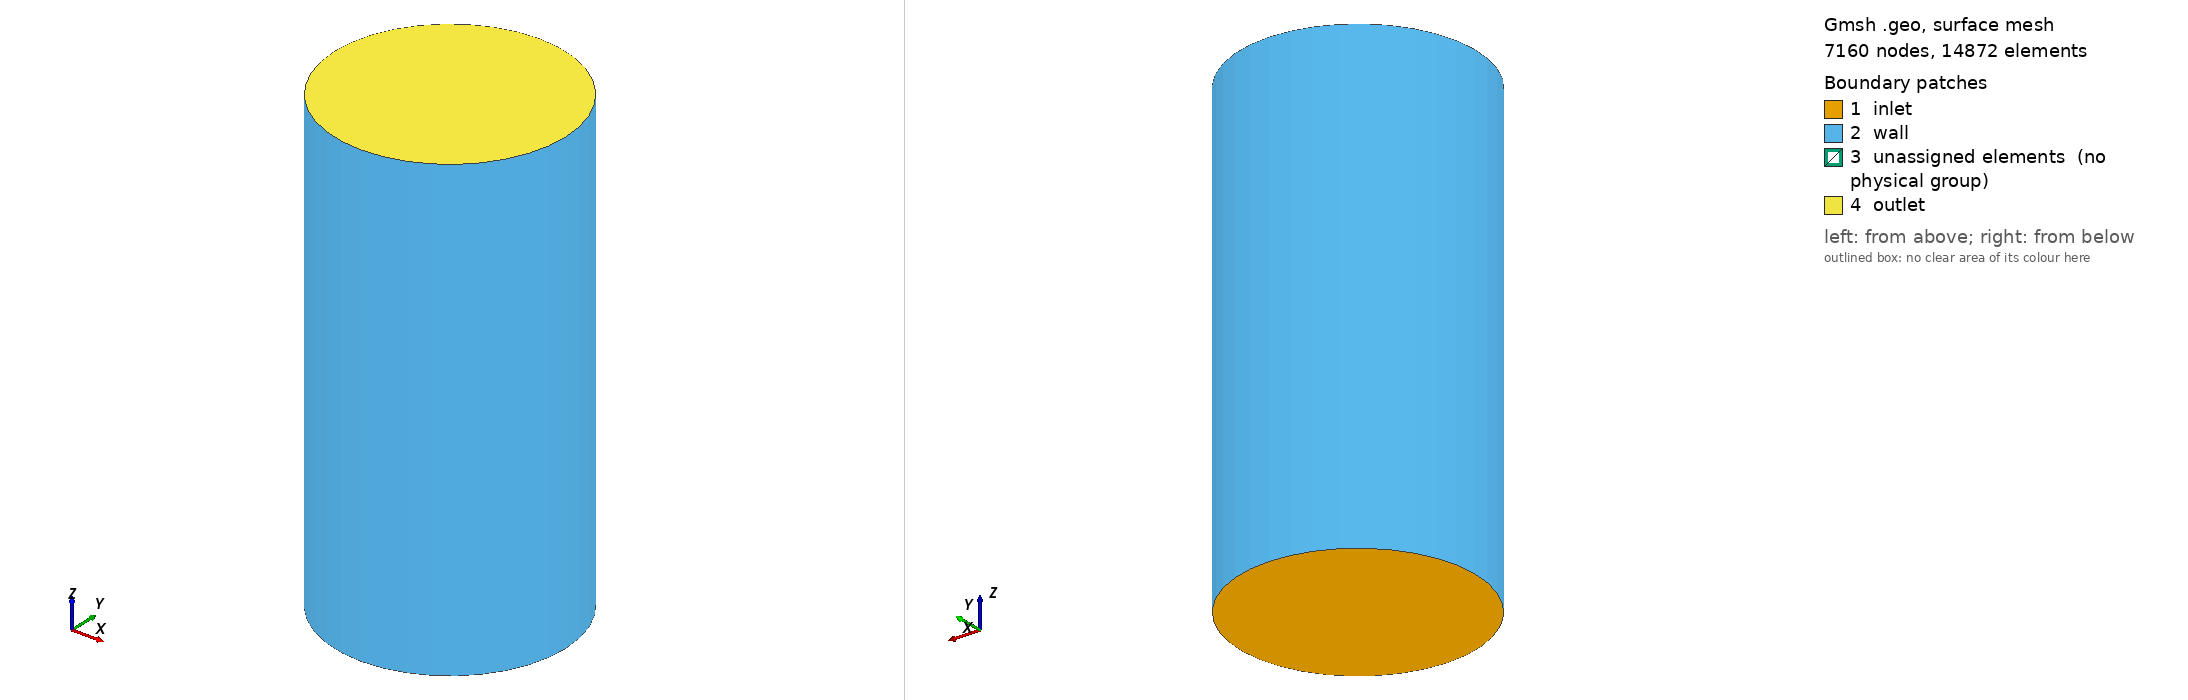

Gmsh geometry script, surface-meshed: 7160 nodes, 14872 surface elements. Boundary patches (legend numbers): 1 inlet, 2 wall, 3 unassigned elements (no physical group), 4 outlet. Left view from above one corner, right view from below the opposite corner. Legend entries are the model's physical surfaces; 'unassigned elements' are surfaces in no physical group. The drawing asked Gmsh for element sizes between 1% and 20% of the model's largest extent; the script's own settings can give other sizes.

=== tubeMaPLE-hybrid.geo (drawn) ===
//Geometry parameters

// (Externally written) Mesh parameters
r=1.2626048580501072;
R=1.0;
N_r=12;
n=4;
n_c=0.2;
N_a=40;
N_L=40;
L=4.0;
p=0.9;
q=0.5;


// Circle

//+Centre
Point(1) = {0.0, 0.0, -0.5*L, 1.0};

//4 poits per shell

//+
Point(2) = {0.0, R, -0.5*L, 1.0};
//+
Point(3) = {R, 0.0, -0.5*L, 1.0};
//+
Point(4) = {0.0, -R, -0.5*L, 1.0};
//+
Point(5) = {-R, 0.0, -0.5*L, 1.0};

//+
Point(6) = {0.0, p*R, -0.5*L, 1.0};
//+
Point(7) = {p*R, 0.0, -0.5*L, 1.0};
//+
Point(8) = {0.0, -p*R, -0.5*L, 1.0};
//+
Point(9) = {-p*R, 0.0, -0.5*L, 1.0};

//+
Point(10) = {0.0, q*R, -0.5*L, n_c*R};
//+
Point(11) = {q*R, 0.0, -0.5*L, n_c*R};
//+
Point(12) = {0.0, -q*R, -0.5*L, n_c*R};
//+
Point(13) = {-q*R, 0.0, -0.5*L, n_c*R};

//Curves

//+
Circle(1) = {2, 1, 3};
//+
Circle(2) = {3, 1, 4};
//+
Circle(3) = {4, 1, 5};
//+
Circle(4) = {5, 1, 2};

//+
Circle(5) = {6, 1, 7};
//+
Circle(6) = {7, 1, 8};
//+
Circle(7) = {8, 1, 9};
//+
Circle(8) = {9, 1, 6};

//+
Circle(9) = {10, 1, 11};
//+
Circle(10) = {11, 1, 12};
//+
Circle(11) = {12, 1, 13};
//+
Circle(12) = {13, 1, 10};

//Radious for the transfinite cells

Line(13) = {2,6};
Line(14) = {3,7};
Line(15) = {4,8};
Line(16) = {5,9};

//Extra shell for smother transition

t = 0.5*(p+q);
n_t = 2*3.141592*R/N_a;

//+
Point(14) = {0.0, t*R, -0.5*L, n_t*R};
//+
Point(15) = {t*R, 0.0, -0.5*L, n_t*R};
//+
Point(16) = {0.0, -t*R, -0.5*L, n_t*R};
//+
Point(17) = {-t*R, 0.0, -0.5*L, n_t*R};

//+
Circle(18) = {14, 1, 15};
//+
Circle(19) = {15, 1, 16};
//+
Circle(20) = {16, 1, 17};
//+
Circle(21) = {17, 1, 14};

//Surfaces

//+
Curve Loop(1) = {1, 14,-5,-13};			 		Plane Surface(1) = {1};
Curve Loop(2) = {2, 15,-6,-14};			 		Plane Surface(2) = {2};
Curve Loop(3) = {3, 16,-7,-15};			 		Plane Surface(3) = {3};
Curve Loop(4) = {4, 13,-8,-16};			 		Plane Surface(4) = {4};
Curve Loop(5) = {5, 6, 7, 8, 18, 19, 20, 21};	Plane Surface(5) = {5};
Curve Loop(6) = {18, 19, 20, 21, 9, 10, 11, 12};Plane Surface(6) = {6};
Curve Loop(7) = {9, 10, 11, 12};				Plane Surface(7) = {7};

//Recombine Surface{:};

Transfinite Curve {13,14,15,16} = N_r Using Progression r;
Transfinite Curve {1,2,3,4,5,6,7,8} = N_a/4;

Transfinite Surface {1,2,3,4}; 

//+ Extrusion
//Extrude {0.0,0.0,L}{ Surface{:}; Layers{N_L}; Recombine; } 
Extrude {0.0,0.0,L}{ Surface{:}; Layers{N_L}; }

//Physical tags
//+
Physical Surface("inlet") = {1, 2, 3, 4, 5, 6, 7};
Physical Line("inlet") = {5, 6, 7, 8, 9, 10, 11, 12, 18, 19, 20, 21, 13, 14, 15, 16};
Physical Point("inlet") = {1, 10, 14, 6, 11, 15, 7, 12, 16, 8, 13, 17, 9};
//+
Physical Surface("outlet") = {215, 87, 151, 43, 109, 193, 65};
Physical Line("outlet") = {25, 47, 69, 91, 115, 116, 69, 118, 157, 158, 159, 160, 26, 24, 46, 68, 117};
Physical Point("outlet") = {19, 97, 64, 29, 99, 66, 24, 104, 71, 36, 109, 76, 43};
//+
Physical Surface("wall") = {74, 52, 30, 96};
Physical Line("wall") = {1, 2, 3, 4, 23, 45, 67, 89, 28, 29, 51, 73};
Physical Point("wall") = {2, 3, 4, 5, 18, 20, 32, 43};
//+
Physical Volume("Fluid") = {1,2,3,4,5,6,7};
